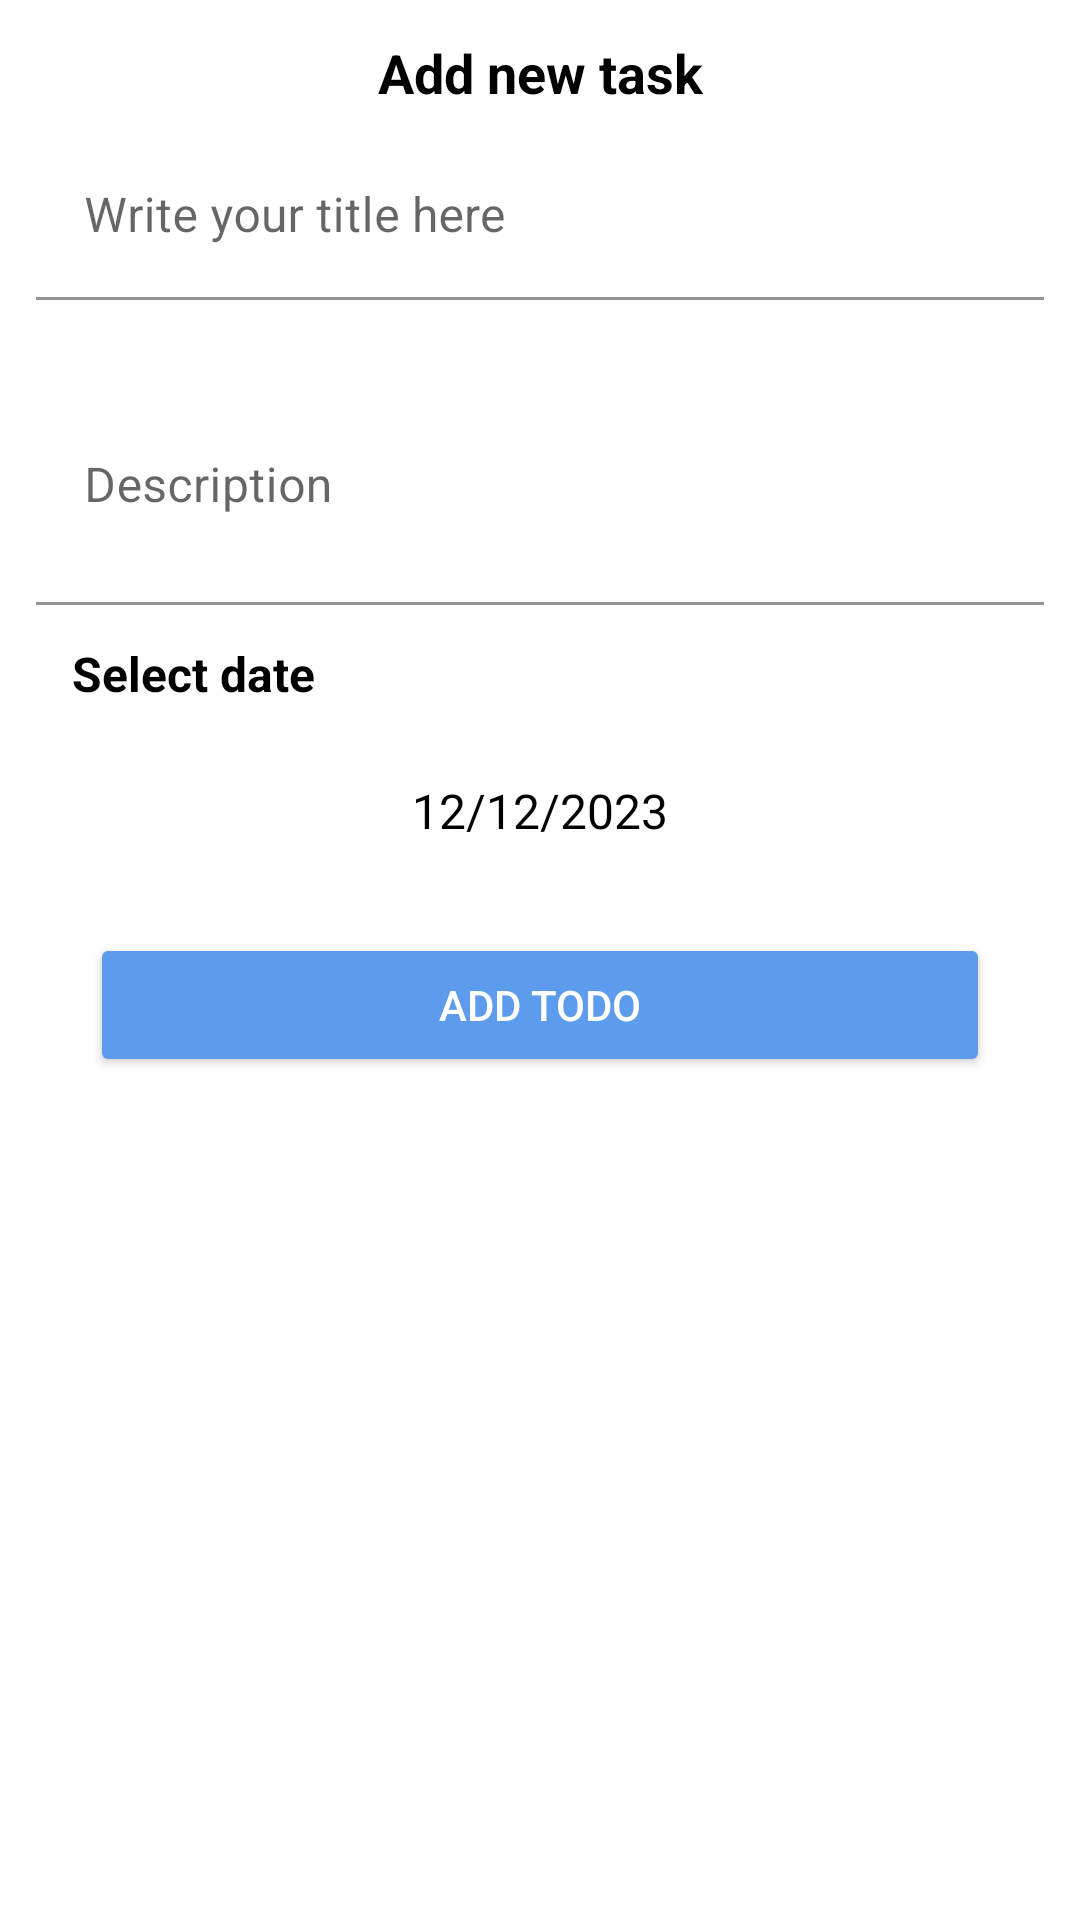

Write the Android layout XML for this screen, with the resource values it uses.
<!-- AndroidManifest.xml: application theme Theme.TodoAppC37 -->
<!-- res/layout/fragment_add_todo.xml -->
<?xml version="1.0" encoding="utf-8"?>
<androidx.constraintlayout.widget.ConstraintLayout xmlns:android="http://schemas.android.com/apk/res/android"
    xmlns:tools="http://schemas.android.com/tools"
    android:layout_width="match_parent"
    android:layout_height="match_parent"
    xmlns:app="http://schemas.android.com/apk/res-auto"
    android:padding="12dp"
    >

    <TextView
        android:id="@+id/bottomSheetTitle"
        android:layout_width="wrap_content"
        android:layout_height="wrap_content"
        android:text="Add new task"
        android:textSize="18sp"
        android:textStyle="bold"
        android:textColor="@color/black"
        app:layout_constraintTop_toTopOf="parent"
        app:layout_constraintEnd_toEndOf="parent"
        app:layout_constraintStart_toStartOf="parent" />

    <com.google.android.material.textfield.TextInputLayout
        android:id="@+id/titleTextInputLayout"
        android:layout_width="match_parent"
        android:layout_height="wrap_content"
        android:layout_marginTop="8dp"
        app:layout_constraintTop_toBottomOf="@id/bottomSheetTitle"
         app:boxBackgroundColor="@color/transparent"
        >
        <EditText
            android:layout_width="match_parent"
            android:layout_height="wrap_content"
            android:hint="Write your title here"
            />
    </com.google.android.material.textfield.TextInputLayout>

    <com.google.android.material.textfield.TextInputLayout
        android:id="@+id/descriptionTextInput"
        android:layout_width="match_parent"
        android:layout_height="wrap_content"
        android:layout_marginTop="8dp"
        app:boxBackgroundColor="@color/transparent"
        app:layout_constraintTop_toBottomOf="@id/titleTextInputLayout"
        >
        <EditText
            android:id="@+id/descriptionEditText"
            android:layout_width="match_parent"
            android:layout_height="wrap_content"
            android:hint="Description"
            android:lines="3"
            />
    </com.google.android.material.textfield.TextInputLayout>

    <TextView
        android:id="@+id/selectDateTv"
        android:layout_width="wrap_content"
        android:layout_height="wrap_content"
        android:padding="12dp"
        app:layout_constraintStart_toStartOf="parent"
        app:layout_constraintTop_toBottomOf="@id/descriptionTextInput"
        android:text="Select date"
        android:textSize="16sp"
        android:textStyle="bold"
        android:textColor="@color/black"
        />

    <TextView
        android:id="@+id/selectedDateTv"
        android:layout_width="wrap_content"
        android:layout_height="wrap_content"
        android:padding="12dp"
        android:text="12/12/2023"
        android:textColor="@color/black"
        android:textSize="16sp"
        app:layout_constraintEnd_toEndOf="parent"
        app:layout_constraintStart_toStartOf="parent"
        app:layout_constraintTop_toBottomOf="@id/selectDateTv" />

    <Button
        android:id="@+id/addTodoButton"
        android:layout_width="match_parent"
        android:layout_height="wrap_content"
        android:text="add todo"
        app:layout_constraintTop_toBottomOf="@+id/selectedDateTv"
        android:layout_margin="18dp"
       android:backgroundTint="@color/blue"
        android:textColor="@color/white"
        />



</androidx.constraintlayout.widget.ConstraintLayout>
<!-- resources referenced by this layout -->
<resources>
  <color name="black">#FF000000</color>
  <color name="blue">#5D9CEC</color>
  <color name="transparent">#00FFFFFF</color>
  <color name="white">#FFFFFFFF</color>
  <style name="Theme.TodoAppC37" parent="Theme.MaterialComponents.DayNight.DarkActionBar">
          
          <item name="colorPrimary">@color/purple_500</item>
          <item name="colorPrimaryVariant">@color/purple_700</item>
          <item name="colorOnPrimary">@color/white</item>
          
          <item name="colorSecondary">@color/teal_200</item>
          <item name="colorSecondaryVariant">@color/teal_700</item>
          <item name="colorOnSecondary">@color/black</item>
          
          <item name="android:statusBarColor" tools:targetApi="l">?attr/colorPrimaryVariant</item>
          
      </style>
  <!-- not gathered from this repository: default colours our renderer supplied (Android Studio template values) -->
  <color name="purple_500">#FF6200EE</color>
  <color name="purple_700">#FF3700B3</color>
  <color name="teal_200">#FF03DAC5</color>
  <color name="teal_700">#FF018786</color>
</resources>
